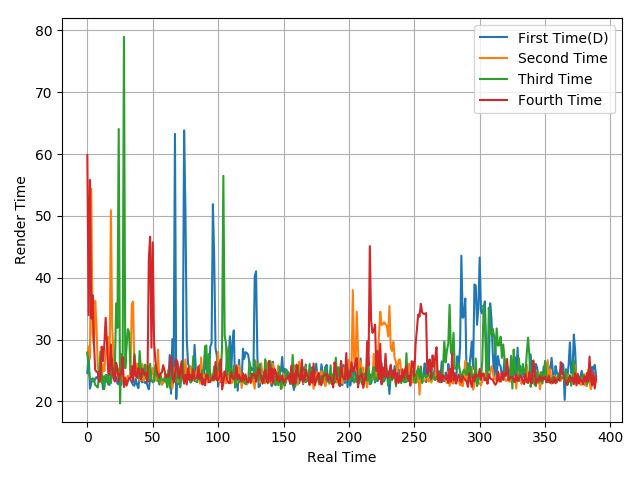

Values plotted in this chart, from the file beside it:
24.59, 27.73, 22.06, 22.97, 23.72, 23.21, 23.63, 23.93, 23.67, 25.04, 25.16, 24.18, 21.97, 23.97, 23.3, 24.28, 22.76, 22.67, 24.5, 26.8, 23.78, 23.64, 24.01, 22.92
27.58, 28.87, 26.91, 54.37, 31.06, 29.22, 36.27, 32.13, 25.57, 24.66, 23.31, 23.13, 26.02, 24.92, 27.75, 28.76, 30.42, 24.51, 50.89, 31.84, 28.07, 23.53, 25.21, 24.47
27.9, 25.23, 23.71, 23.62, 23.32, 23.68, 22.66, 22.49, 22.26, 24.33, 28.06, 23.02, 24.05, 22.01, 24.28, 23.14, 24.18, 22.96, 22.94, 24.84, 25.34, 24.28, 35.84, 31.9
59.84, 33.95, 55.82, 33.38, 37.19, 29.71, 25.1, 24.81, 24.79, 23.16, 23.56, 28.85, 26.53, 29.22, 33.53, 29.41, 24.58, 24.3, 29.21, 25.91, 23.88, 23.22, 26.25, 25.38
